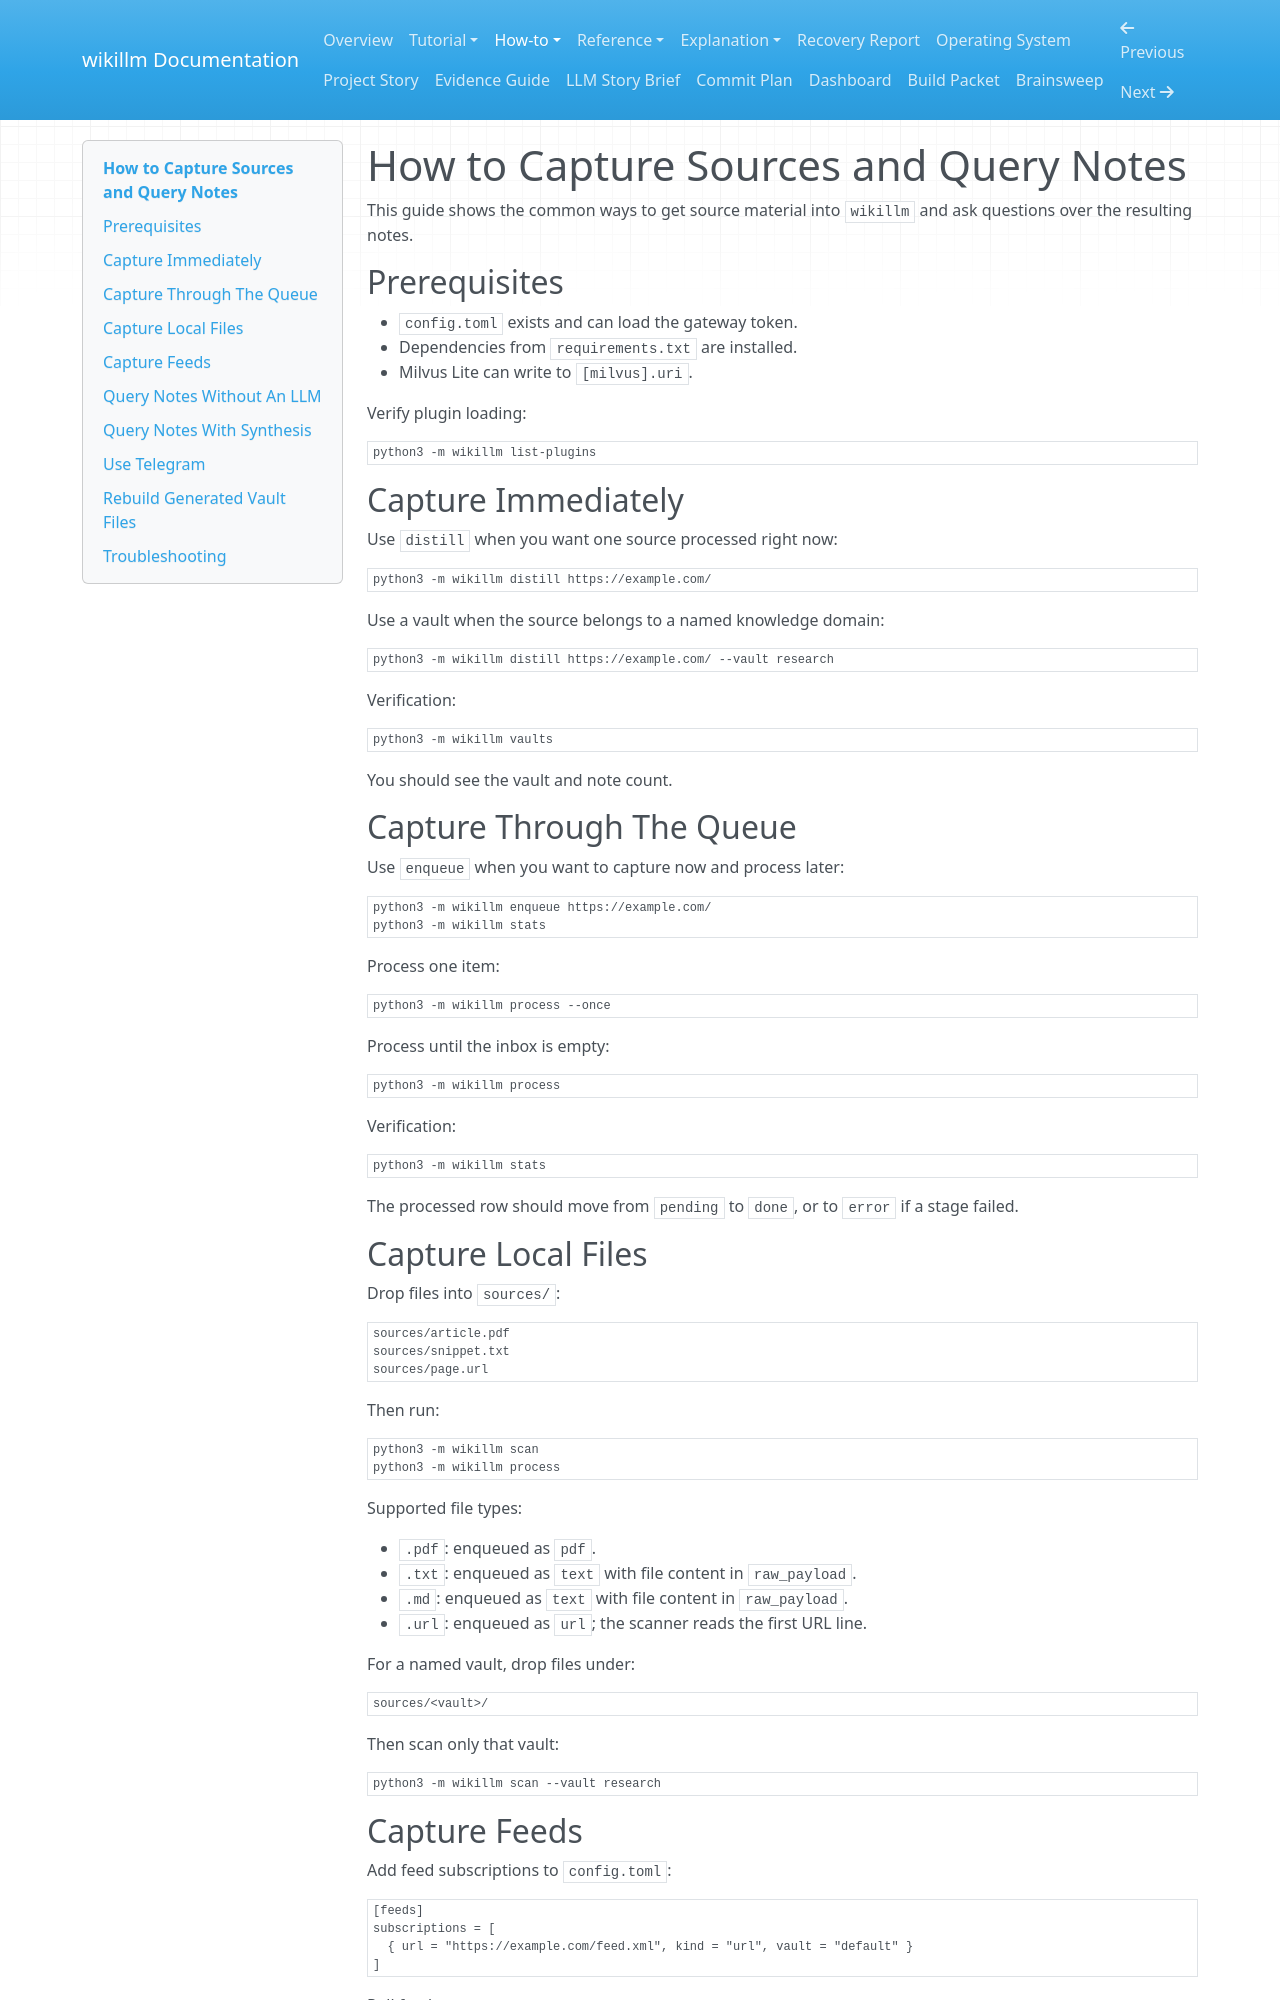

repository: hiwasham/hiwikillm · page: how-to-capture-and-query/index.html · generator: mkdocs

# How to Capture Sources and Query Notes

This guide shows the common ways to get source material into `wikillm` and ask questions over the resulting notes.

## Prerequisites

- `config.toml` exists and can load the gateway token.
- Dependencies from `requirements.txt` are installed.
- Milvus Lite can write to `[milvus].uri`.

Verify plugin loading:

```bash
python3 -m wikillm list-plugins
```

## Capture Immediately

Use `distill` when you want one source processed right now:

```bash
python3 -m wikillm distill https://example.com/
```

Use a vault when the source belongs to a named knowledge domain:

```bash
python3 -m wikillm distill https://example.com/ --vault research
```

Verification:

```bash
python3 -m wikillm vaults
```

You should see the vault and note count.

## Capture Through The Queue

Use `enqueue` when you want to capture now and process later:

```bash
python3 -m wikillm enqueue https://example.com/
python3 -m wikillm stats
```

Process one item:

```bash
python3 -m wikillm process --once
```

Process until the inbox is empty:

```bash
python3 -m wikillm process
```

Verification:

```bash
python3 -m wikillm stats
```

The processed row should move from `pending` to `done`, or to `error` if a stage failed.

## Capture Local Files

Drop files into `sources/`:

```text
sources/article.pdf
sources/snippet.txt
sources/page.url
```

Then run:

```bash
python3 -m wikillm scan
python3 -m wikillm process
```

Supported file types:

- `.pdf`: enqueued as `pdf`.
- `.txt`: enqueued as `text` with file content in `raw_payload`.
- `.md`: enqueued as `text` with file content in `raw_payload`.
- `.url`: enqueued as `url`; the scanner reads the first URL line.

For a named vault, drop files under:

```text
sources/<vault>/
```

Then scan only that vault:

```bash
python3 -m wikillm scan --vault research
```
